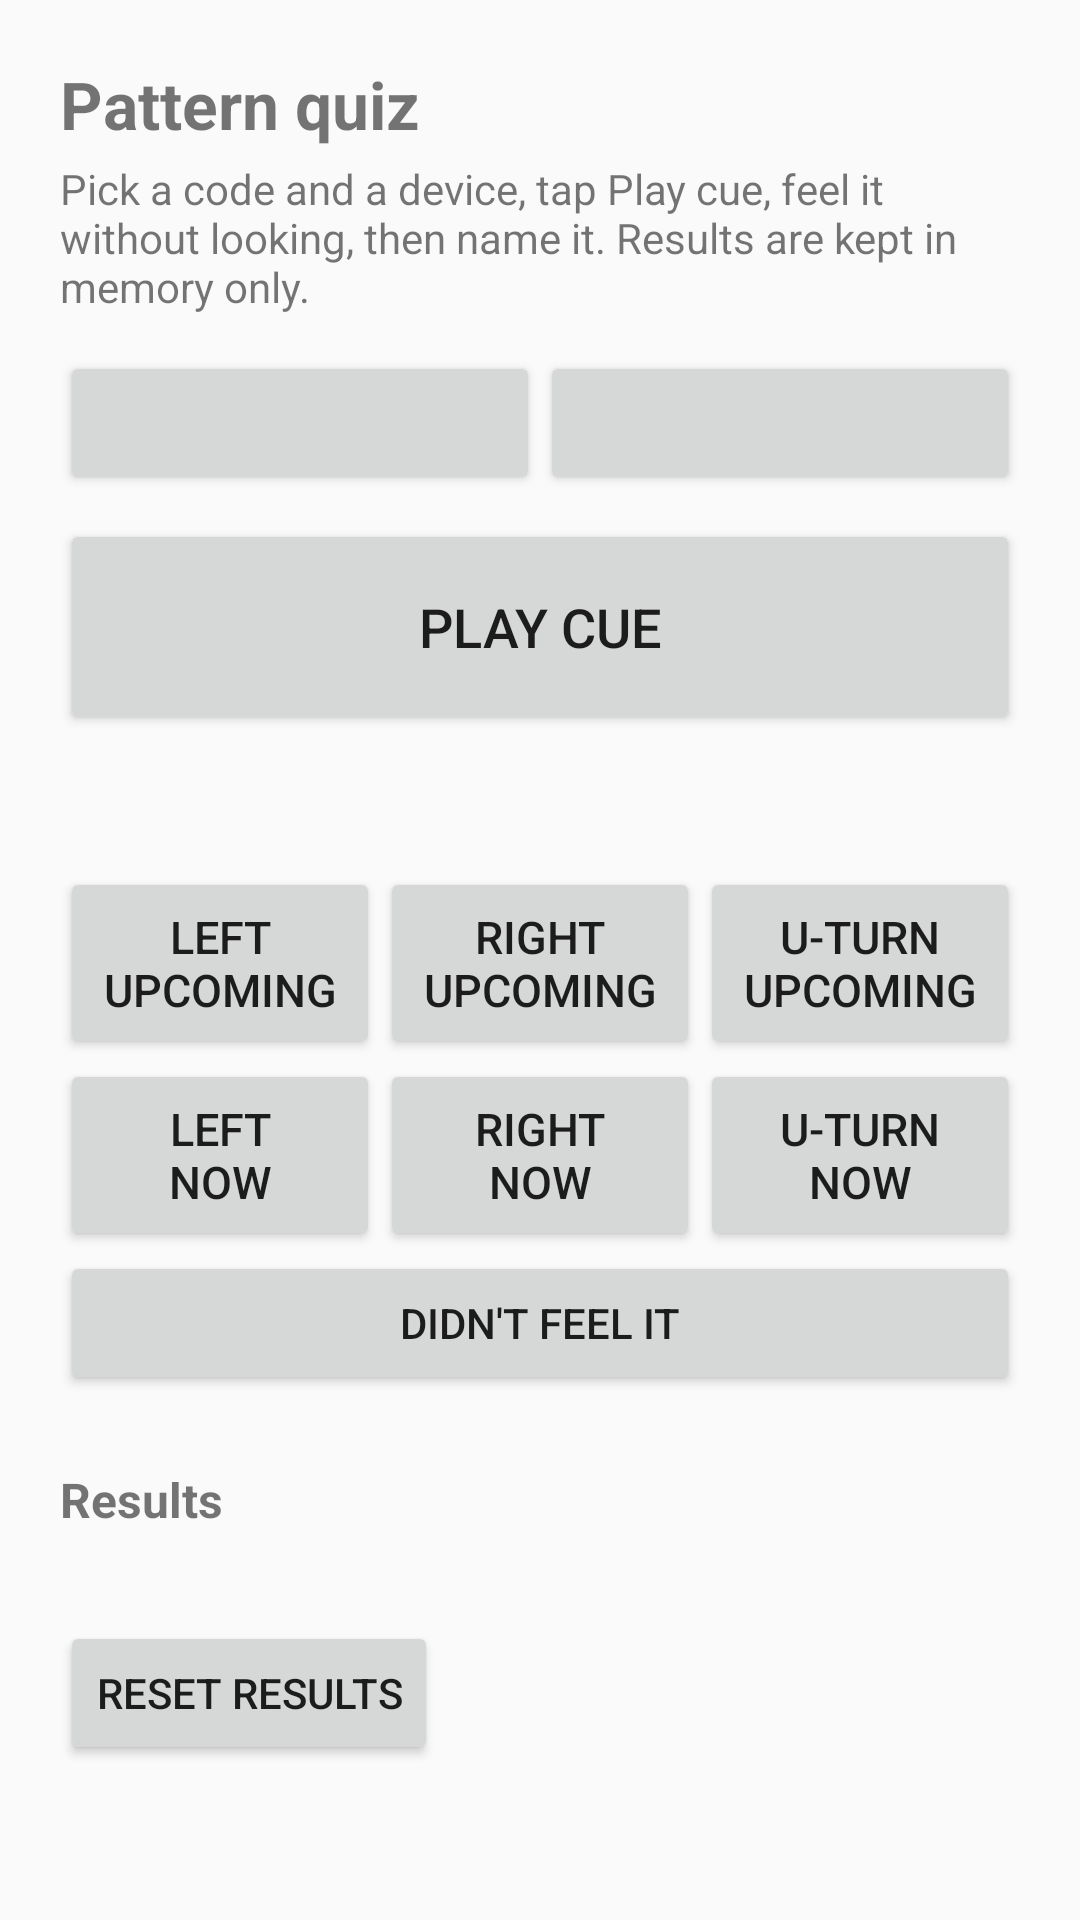

Write the Android layout XML for this screen, with the resource values it uses.
<!-- AndroidManifest.xml: application theme Theme.MorseNav -->
<!-- res/layout/activity_quiz.xml -->
<?xml version="1.0" encoding="utf-8"?>
<ScrollView xmlns:android="http://schemas.android.com/apk/res/android"
    android:id="@+id/quizRoot"
    android:layout_width="match_parent"
    android:layout_height="match_parent">

    <LinearLayout
        android:layout_width="match_parent"
        android:layout_height="wrap_content"
        android:orientation="vertical"
        android:padding="20dp">

        <TextView
            android:layout_width="wrap_content"
            android:layout_height="wrap_content"
            android:layout_marginBottom="4dp"
            android:text="@string/quiz_title"
            android:textSize="22sp"
            android:textStyle="bold" />

        <TextView
            android:layout_width="match_parent"
            android:layout_height="wrap_content"
            android:layout_marginBottom="12dp"
            android:text="@string/quiz_help"
            android:textSize="14sp" />

        <LinearLayout style="@style/ButtonRow">
            <Button android:id="@+id/btnQuizCode" style="@style/RowButton" />
            <Button android:id="@+id/btnQuizDevice" style="@style/RowButton" />
        </LinearLayout>

        <Button
            android:id="@+id/btnQuizPlay"
            android:layout_width="match_parent"
            android:layout_height="72dp"
            android:layout_marginTop="8dp"
            android:text="@string/quiz_play"
            android:textSize="18sp" />

        <TextView
            android:id="@+id/quizFeedback"
            android:layout_width="match_parent"
            android:layout_height="wrap_content"
            android:layout_marginTop="8dp"
            android:layout_marginBottom="8dp"
            android:gravity="center"
            android:minHeight="28dp"
            android:textSize="18sp"
            android:textStyle="bold" />

        <LinearLayout style="@style/ButtonRow">
            <Button android:id="@+id/btnAnsLeft" style="@style/AnswerButton" android:text="@string/ans_left" />
            <Button android:id="@+id/btnAnsRight" style="@style/AnswerButton" android:text="@string/ans_right" />
            <Button android:id="@+id/btnAnsUturn" style="@style/AnswerButton" android:text="@string/ans_uturn" />
        </LinearLayout>

        <LinearLayout style="@style/ButtonRow">
            <Button android:id="@+id/btnAnsLeftNow" style="@style/AnswerButton" android:text="@string/ans_left_now" />
            <Button android:id="@+id/btnAnsRightNow" style="@style/AnswerButton" android:text="@string/ans_right_now" />
            <Button android:id="@+id/btnAnsUturnNow" style="@style/AnswerButton" android:text="@string/ans_uturn_now" />
        </LinearLayout>

        <Button
            android:id="@+id/btnAnsMissed"
            android:layout_width="match_parent"
            android:layout_height="wrap_content"
            android:text="@string/ans_missed" />

        <TextView
            style="@style/SectionHeader"
            android:text="@string/quiz_results" />

        <TextView
            android:id="@+id/quizStats"
            android:layout_width="match_parent"
            android:layout_height="wrap_content"
            android:fontFamily="monospace"
            android:textIsSelectable="true"
            android:textSize="13sp" />

        <Button
            android:id="@+id/btnQuizReset"
            android:layout_width="wrap_content"
            android:layout_height="wrap_content"
            android:layout_marginTop="8dp"
            android:text="@string/quiz_reset" />
    </LinearLayout>
</ScrollView>
<!-- resources referenced by this layout -->
<resources>
  <string name="ans_left">Left\nupcoming</string>
  <string name="ans_left_now">Left\nnow</string>
  <string name="ans_missed">Didn\'t feel it</string>
  <string name="ans_right">Right\nupcoming</string>
  <string name="ans_right_now">Right\nnow</string>
  <string name="ans_uturn">U-turn\nupcoming</string>
  <string name="ans_uturn_now">U-turn\nnow</string>
  <string name="quiz_help">Pick a code and a device, tap Play cue, feel it without looking, then name it. Results are kept in memory only.</string>
  <string name="quiz_play">Play cue</string>
  <string name="quiz_reset">Reset results</string>
  <string name="quiz_results">Results</string>
  <string name="quiz_title">Pattern quiz</string>
  <style name="AnswerButton" parent="RowButton">
          <item name="android:layout_height">64dp</item>
          <item name="android:textSize">15sp</item>
      </style>
  <style name="ButtonRow">
          <item name="android:layout_width">match_parent</item>
          <item name="android:layout_height">wrap_content</item>
          <item name="android:orientation">horizontal</item>
      </style>
  <style name="RowButton">
          <item name="android:layout_width">0dp</item>
          <item name="android:layout_height">wrap_content</item>
          <item name="android:layout_weight">1</item>
      </style>
  <style name="SectionHeader">
          <item name="android:layout_width">wrap_content</item>
          <item name="android:layout_height">wrap_content</item>
          <item name="android:layout_marginTop">24dp</item>
          <item name="android:layout_marginBottom">4dp</item>
          <item name="android:textSize">16sp</item>
          <item name="android:textStyle">bold</item>
      </style>
  <style name="Theme.MorseNav" parent="Theme.AppCompat.DayNight.NoActionBar" />
</resources>
